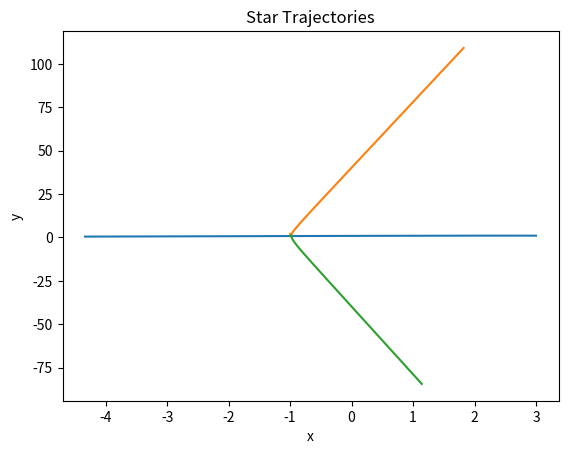

Here is the Python script that generated this plot:
#Exam 1 Problem 2:

import numpy as np
import matplotlib.pyplot as plt

def rka(x,t,tau,err,derivsRK,param):
    """Adaptive Runge-Kutta routine
       Inputs
        x          Current value of the dependent variable
        t          Independent variable (usually time)
        tau        Step size (usually time step)
        err        Desired fractional local truncation error
        derivsRK   Right hand side of the ODE; derivsRK is the
                   name of the function which returns dx/dt
                   Calling format derivsRK (x,t,param).
        param      Extra parameters passed to derivsRK
       Outputs
        xSmall     New value of the dependent variable
        t          New value of the independent variable
        tau        Suggested step size for next call to rka
    """
    
    #* Set initial variables
    tSave, xSave = t, x        # Save initial values
    safe1, safe2 = 0.9, 4.0    # Safety factors
    eps = 1.e-15

    #* Loop over maximum number of attempts to satisfy error bound
    xTemp = np.empty(len(x))
    xSmall = np.empty(len(x)); xBig = np.empty(len(x))
    maxTry = 100
    for iTry in range(maxTry):

        #* Take the two small time steps
        half_tau = 0.5 * tau
        xTemp = rk4(xSave,tSave,half_tau,derivsRK,param)
        t = tSave + half_tau
        xSmall = rk4(xTemp,t,half_tau,derivsRK,param)
  
        #* Take the single big time step
        t = tSave + tau
        xBig = rk4(xSave,tSave,tau,derivsRK,param)
  
        #* Compute the estimated truncation error
        scale = err * (abs(xSmall) + abs(xBig))/2.
        xDiff = xSmall - xBig
        errorRatio = np.max( np.absolute(xDiff) / (scale + eps) )
  
        #* Estimate new tau value (including safety factors)
        tau_old = tau
        tau = safe1*tau_old*errorRatio**(-0.20)
        tau = max(tau, tau_old/safe2)
        tau = min(tau, safe2*tau_old)
  
        #* If error is acceptable, return computed values
        if errorRatio < 1:
            return np.array([xSmall, t, tau]) #I took out the print statement because the output
        #was too long.

    #* Issue error message if error bound never satisfied
    print('ERROR: Adaptive Runge-Kutta routine failed')
    return np.array([xSmall, t, tau])
def rk4(x,t,tau,derivsRK,param):
    """Runge-Kutta integrator (4th order)
       Input arguments -
        x = current value of dependent variable
        t = independent variable (usually time)
        tau = step size (usually timestep)
        derivsRK = right hand side of the ODE; derivsRK is the
                  name of the function which returns dx/dt
                  Calling format derivsRK (x,t,param).
        param = extra parameters passed to derivsRK
       Output arguments -
        xout = new value of x after a step of size tau
    """
    half_tau = 0.5*tau
    F1 = derivsRK(x,t,param)  
    t_half = t + half_tau
    xtemp = x + half_tau*F1
    F2 = derivsRK(xtemp,t_half,param)  
    xtemp = x + half_tau*F2
    F3 = derivsRK(xtemp,t_half,param)
    t_full = t + tau
    xtemp = x + tau*F3
    F4 = derivsRK(xtemp,t_full,param)
    xout = x + tau/6.*(F1 + F4 + 2.*(F2+F3))
    return xout

def stareqn(states, t, param):
    " Inputs"
    "     s1      State vector for star 1 [r1(1) r1(2) v1(1) v1(2)]"
    "     s2      State vector for star 2 [r2(1) r2(2) v2(1) v2(2)]"
    "     s3      State vector for star 3 [r3(1) r3(2) v3(1) v3(2)]"
    "     G     Parameter G gravitational constant"
    "Output"
    "     deriv  Derivatives [dr1(1)/dt dr1(2)/dt dv1(1)/dt dv1(2)/dt]"
    G = param[0]
    m1 = param[1]
    m2 = param[2]
    m3 = param[3]
    
    r1x = states[0]
    r1y = states[1]
    v1x = states[2]
    v1y = states[3]
    r1 =  np.array([r1x, r1y])
    v1 =  np.array([v1x, v1y])
    
    r2x = states[4] 
    r2y = states[5]
    v2x = states[6]
    v2y = states[7]
    r2 =  np.array([r2x, r2y])
    v2 =  np.array([v2x, v2y])
    
    r3x = states[8]
    r3y = states[9]
    v3x = states[10]
    v3y = states[11]
    r3 =  np.array([r3x, r3y])
    v3 =  np.array([v3x, v3y])
    
    star1accel = (G*m2*(r2-r1)/np.linalg.norm((r2-r1))**3)  +  (G*m3*(r3-r1)/np.linalg.norm((r3-r1))**3)
    star2accel = (G*m1*(r1-r2)/np.linalg.norm((r1-r2))**3)  +  (G*m3*(r3-r2)/np.linalg.norm((r3-r2))**3)
    star3accel = (G*m1*(r1-r3)/np.linalg.norm((r1-r3))**3)  +  (G*m2*(r2-r3)/np.linalg.norm((r2-r3))**3)
    
    star1vel = G*v1
    star2vel = G*v2
    star3vel = G*v3
    #deriv1 = np.array([v1[0], v1[1], star1accel[0], star1accel[1]])
    #deriv2 = np.array([v2[0], v2[1], star2accel[0], star2accel[1]])
    #deriv3 = np.array([v3[0], v3[1], star3accel[0], star3accel[1]]) #adjust staraccels to each state
    
    derivArray = np.array([star1vel[0], star1vel[1], star1accel[0], star1accel[1], 
                           star2vel[0], star2vel[1], star2accel[0], star2accel[1],
                           star3vel[0], star3vel[1], star3accel[0], star3accel[1]])
    return derivArray

m1 = 150 
m2 = 200
m3 = 250
G = 1
param = np.array([G, m1, m2, m3])

tau = 0.01
time = 0
tplot = np.arange(0, 2, tau)

xplot1 = np.zeros(len(tplot))
yplot1 = np.zeros(len(tplot))
xplot2 = np.zeros(len(tplot))
yplot2 = np.zeros(len(tplot))
xplot3 = np.zeros(len(tplot))
yplot3 = np.zeros(len(tplot))

r1 = np.array([3, 1])
r2 = np.array([-1, 2])
r3 = np.array([-1, 1])
s1vel = np.array([0, 0])
s2vel = np.array([0, 0])
s3vel = np.array([0, 0])

states = np.array([r1[0], r1[1], s1vel[0], s1vel[1],
                   r2[0], r2[1], s2vel[0], s2vel[1],
                   r3[0], r3[1], s3vel[0], s3vel[1]])
param = np.array([G, m1, m2, m3])
adaptErr = 1e-3
    
for i in range(len(tplot)):
        xplot1[i] = states[0] 
        yplot1[i] = states[1]
        
        xplot2[i] = states[4]
        yplot2[i] = states[5]
        
        xplot3[i] = states[8] 
        yplot3[i] = states[9]
        
        states = rk4(states,time,tau,stareqn,param)
        
        #r1 = np.array([states[0], states[1]])   # 4th order Runge-Kutta
        #v1 = np.array([states[2], states[3]])
        #r2 = np.array([states[4], states[5]])
        #v2 = np.array([states[6], states[7]])
        #r3 = np.array([states[8], states[9]])
        #v3 = np.array([states[10], states[11]])
        
        #[states, time, tau] = rka(states,time,tau,adaptErr,stareqn,param) #rka func
plt.plot(xplot1, yplot1)
plt.plot(xplot2, yplot2)
plt.plot(xplot3, yplot3)
plt.title('Star Trajectories')
plt.xlabel('x')
plt.ylabel('y')